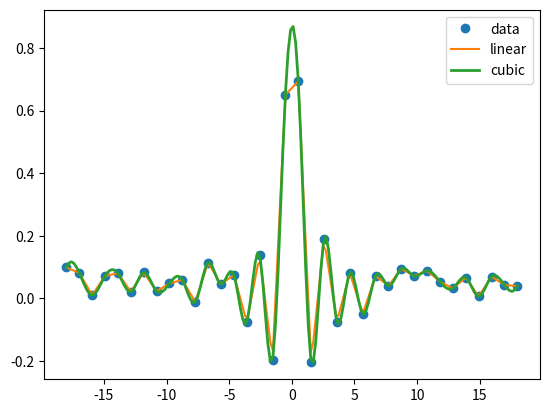

Write the Python code that produced this figure.
# -*- coding: utf-8 -*-
# @version : Python3.6
# @Time    : 2017/4/30 15:54
# @Author  : Jianyang-Hu
# @contact : jianyang1993@163.com
# @File    : sincinterp_0430.py
# @Software: PyCharm

import numpy as np
from scipy import interpolate
import matplotlib.pyplot as plt
#一维插值

#创建数据点并添加噪音
x = np.linspace(-18, 18, 36)
noise = 0.1 * np.random.random(len(x))
signal = np.sinc(x) + noise

#创建一个线性插值函数，并应用于有5倍数据点个数的输入数组
interpreted = interpolate.interp1d(x, signal)
x2 = np.linspace(-18, 18, 180)
y = interpreted(x2)

#使用三次插值
cubic = interpolate.interp1d(x, signal, kind="cubic")
y2 = cubic(x2)

plt.plot(x, signal, 'o', label="data")
plt.plot(x2, y, '-', label="linear")
plt.plot(x2, y2, '-', lw=2, label="cubic")

plt.legend()
plt.show()
